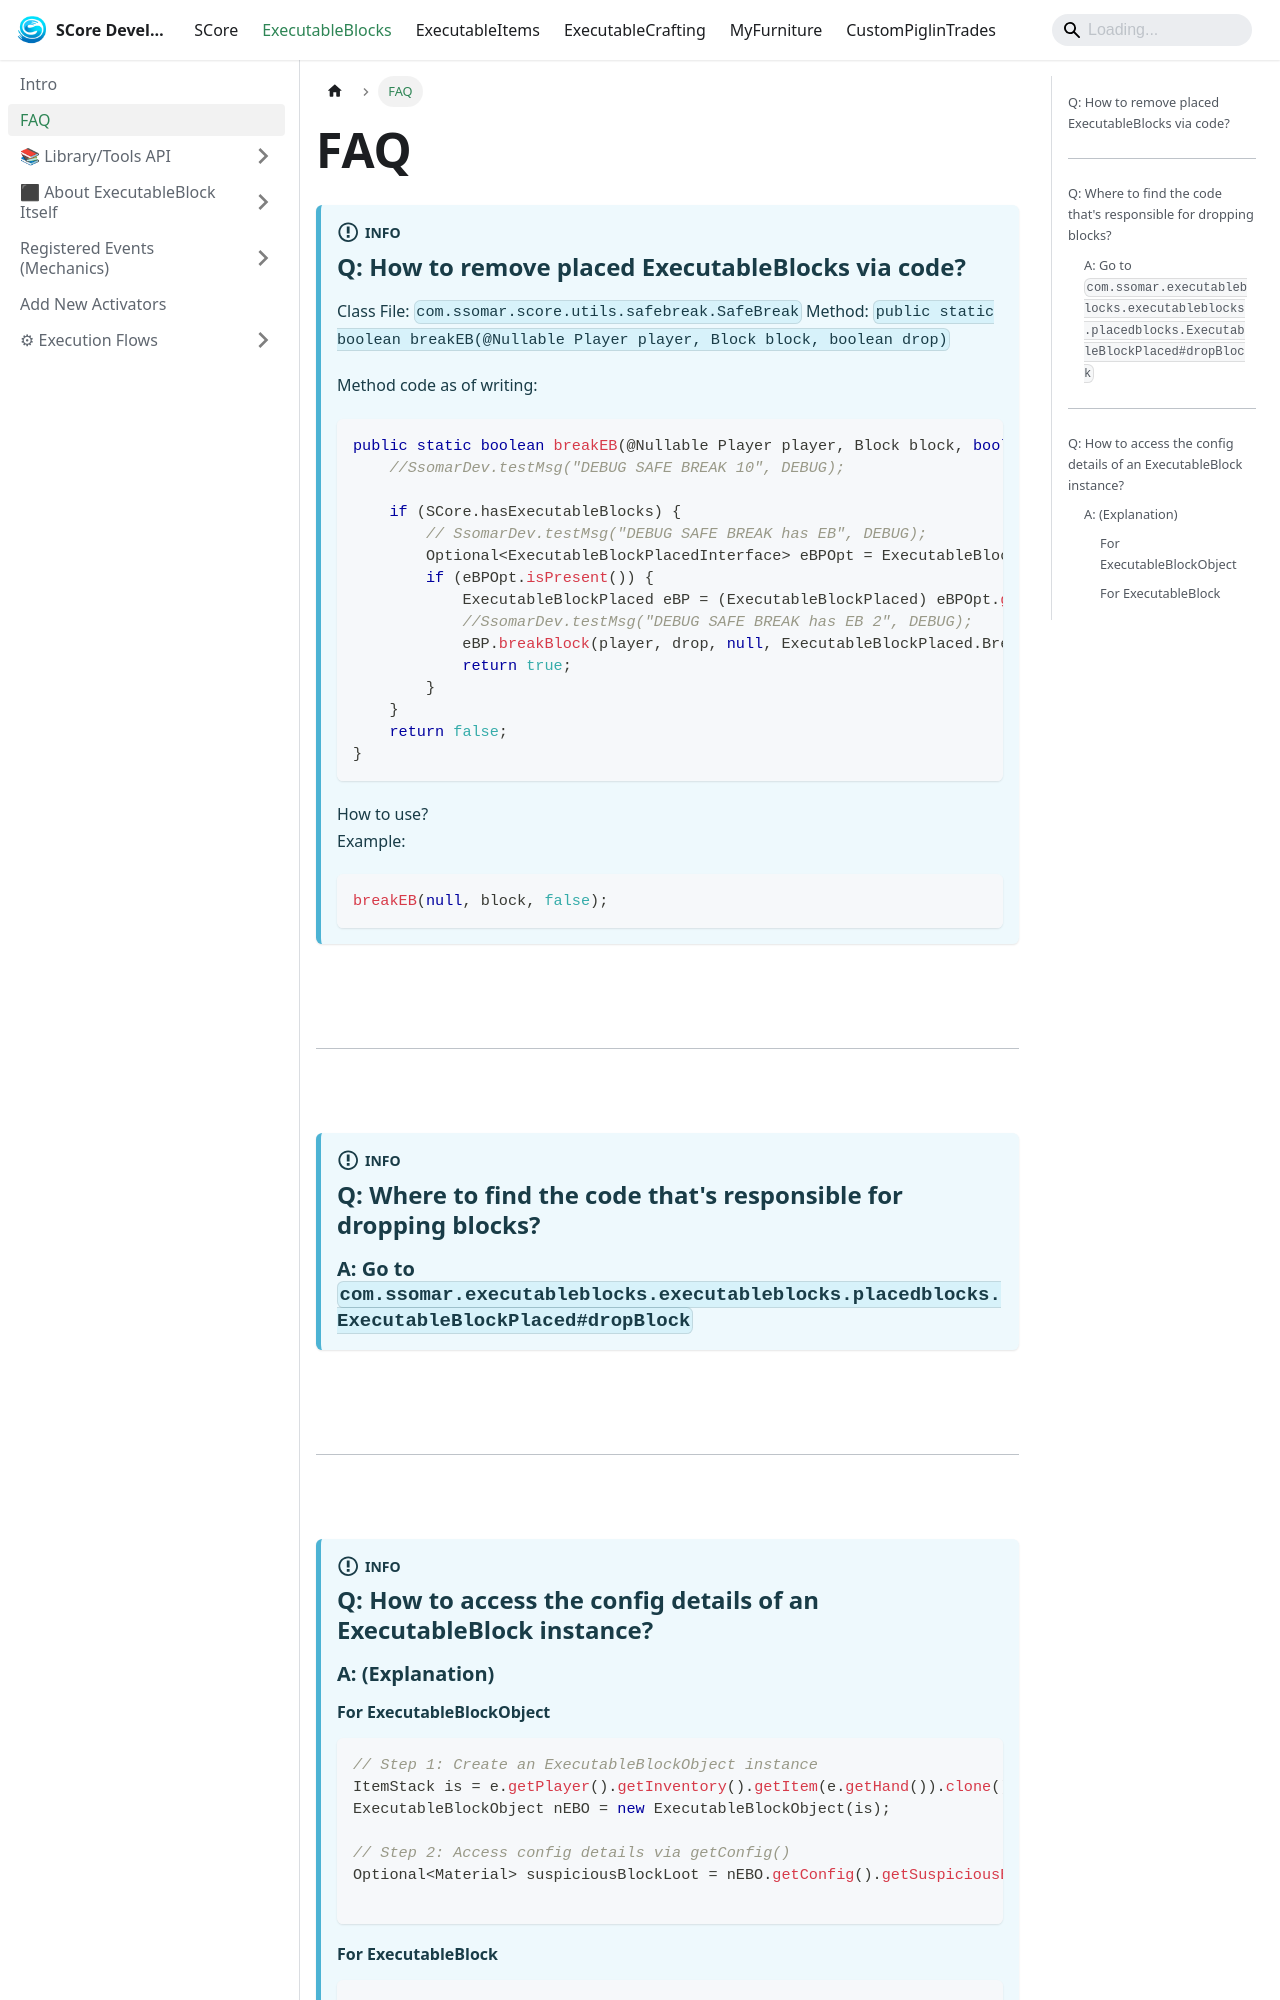

repository: Ssomar-Developement/SCore-Documentation · page: docs/executableblocks/faq/index.html · generator: docusaurus

---
sidebar_position: 1
---

# FAQ

:::info
## Q: How to remove placed ExecutableBlocks via code?
Class File: `com.ssomar.score.utils.safebreak.SafeBreak`
Method: `public static boolean breakEB(@Nullable Player player, Block block, boolean drop)`

Method code as of writing:
```java
public static boolean breakEB(@Nullable Player player, Block block, boolean drop) {
    //SsomarDev.testMsg("DEBUG SAFE BREAK 10", DEBUG);

    if (SCore.hasExecutableBlocks) {
        // SsomarDev.testMsg("DEBUG SAFE BREAK has EB", DEBUG);
        Optional<ExecutableBlockPlacedInterface> eBPOpt = ExecutableBlocksAPI.getExecutableBlocksPlacedManager().getExecutableBlockPlaced(block);
        if (eBPOpt.isPresent()) {
            ExecutableBlockPlaced eBP = (ExecutableBlockPlaced) eBPOpt.get();
            //SsomarDev.testMsg("DEBUG SAFE BREAK has EB 2", DEBUG);
            eBP.breakBlock(player, drop, null, ExecutableBlockPlaced.BreakMethod.CUSTOM);
            return true;
        }
    }
    return false;
}
```

How to use?  
Example:
```java
breakEB(null, block, false);
```
:::
## &nbsp;<hr/>&nbsp;

:::info
## Q: Where to find the code that's responsible for dropping blocks?

### A: Go to `com.ssomar.executableblocks.executableblocks.placedblocks.ExecutableBlockPlaced#dropBlock`
:::

## &nbsp;<hr/>&nbsp;

:::info 
## Q: How to access the config details of an ExecutableBlock instance?

### A: (Explanation)
